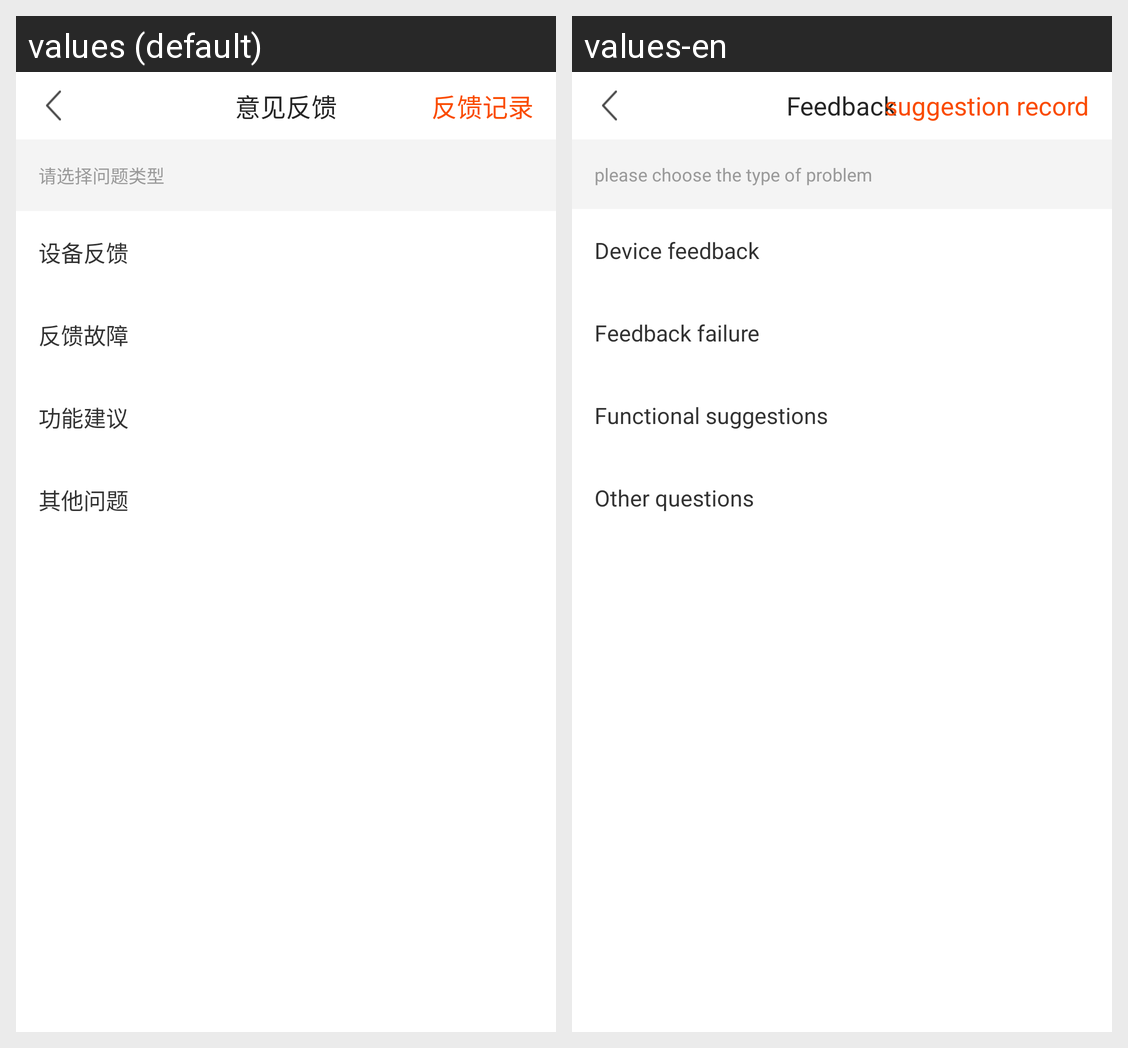

Strings drawn on this Android screen and how each of the app's shown locales translates them:
Android screen res/layout/activity_suggest_home.xml rendered under 2 locales, left to right: values (default), values-en. Device: Nexus 5 (rendered at 1080×1920; each locale shown at half size, 540×960, under a caption strip naming it); theme MyTransAppTheme.
Strings drawn on this screen, with the default value and each locale's value (text and hints the layout hard-codes, and strings that could not be matched under every locale, appear in the picture but are not listed):

str_suggestion
  values: 意见反馈
  values-en: Feedback

str_suggest_record
  values: 反馈记录
  values-en: suggestion record

str_please_choose_question_type
  values: 请选择问题类型
  values-en: please choose the type of problem

str_device_suggest
  values: 设备反馈
  values-en: Device feedback

str_feedback_exeption
  values: 反馈故障
  values-en: Feedback failure

str_function_suggest
  values: 功能建议
  values-en: Functional suggestions

str_other_problem
  values: 其他问题
  values-en: Other questions
